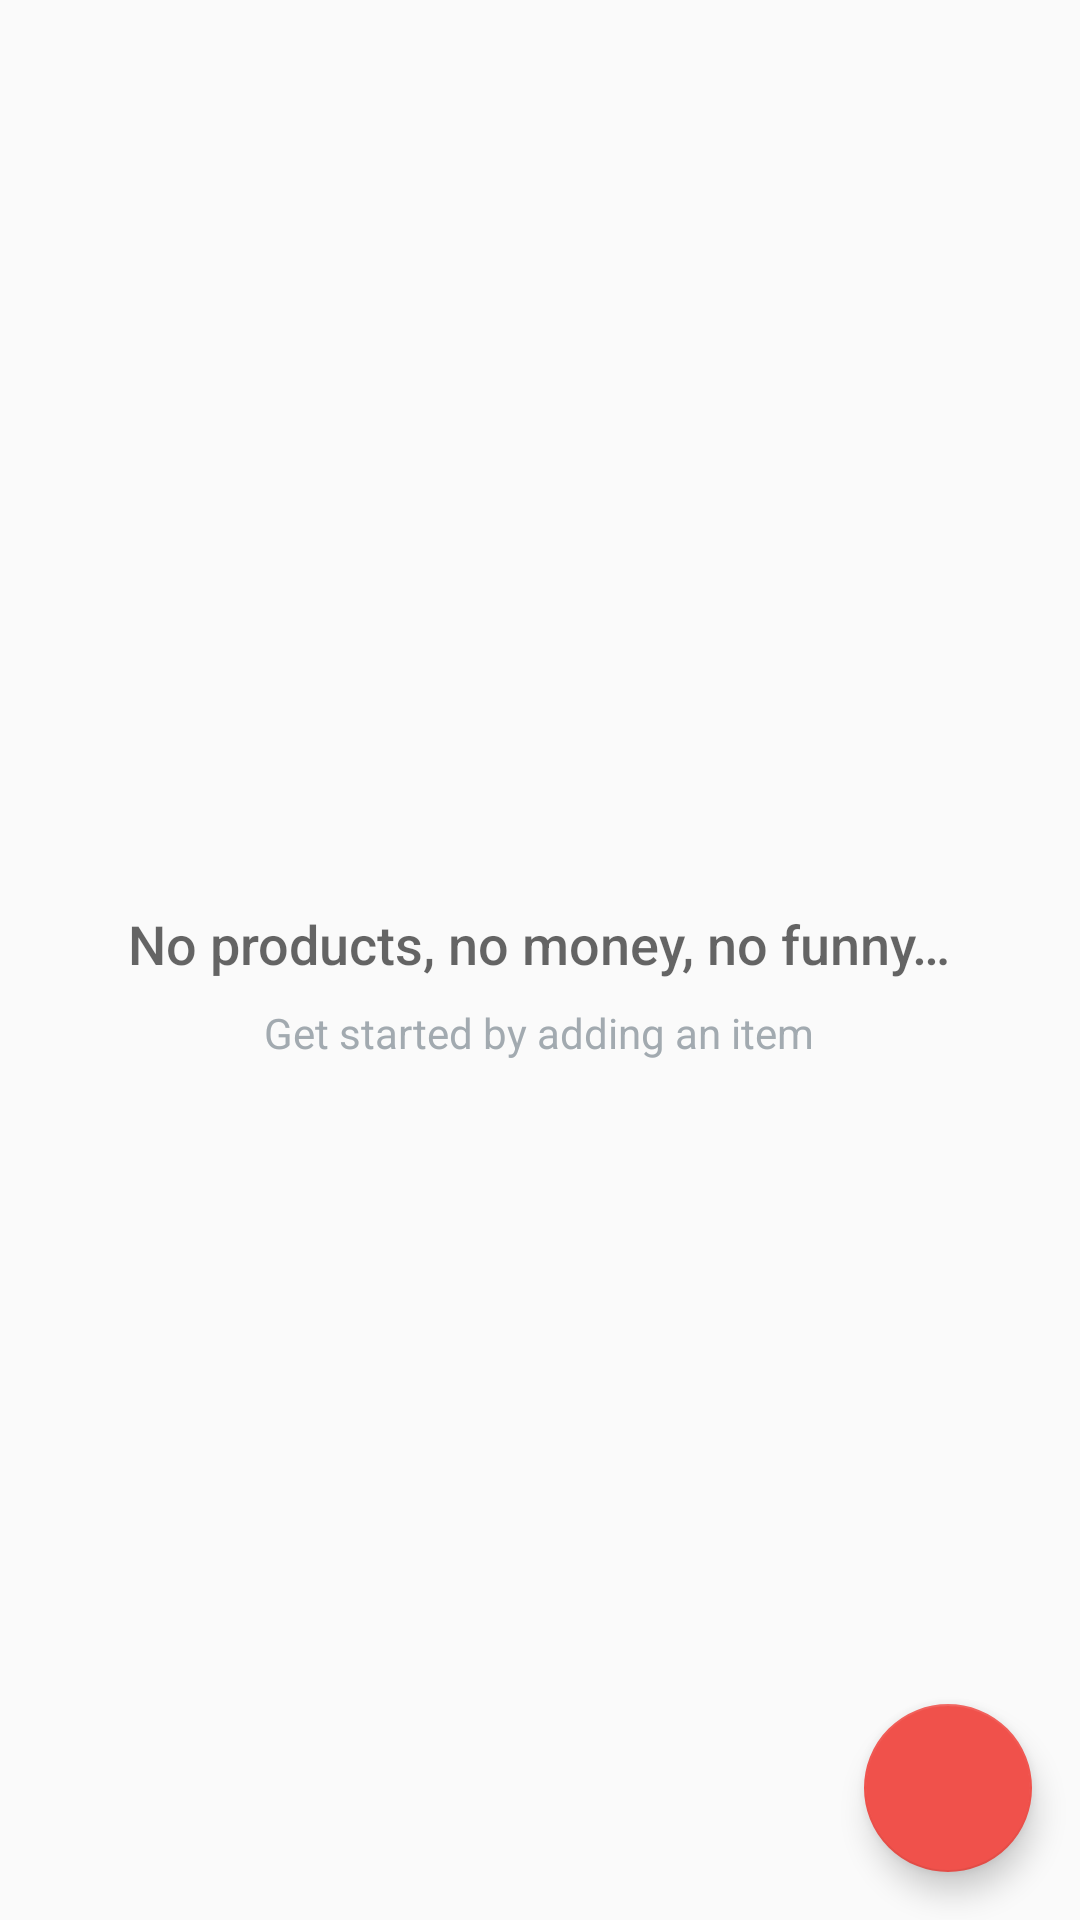

The Android layout XML behind this screen, and the referenced resources:
<!-- AndroidManifest.xml: application theme AppTheme -->
<!-- res/layout/activity_catalog.xml -->
<?xml version="1.0" encoding="utf-8"?>
<RelativeLayout xmlns:android="http://schemas.android.com/apk/res/android"
    xmlns:tools="http://schemas.android.com/tools"
    android:layout_width="match_parent"
    android:layout_height="match_parent"
    tools:context=".CatalogActivity">

    <ListView
        android:id="@+id/list"
        android:layout_width="match_parent"
        android:layout_height="match_parent"
        android:padding="@dimen/activity_margin" />

    
    <RelativeLayout
        android:id="@+id/empty_view"
        android:layout_width="wrap_content"
        android:layout_height="wrap_content"
        android:layout_centerInParent="true">

        <ImageView
            android:id="@+id/empty_Catalog_image"
            android:layout_width="wrap_content"
            android:layout_height="wrap_content"
            android:layout_centerHorizontal="true"
            android:src="@drawable/icon_empty_storehouse" />

        <TextView
            android:id="@+id/empty_title_text"
            android:layout_width="wrap_content"
            android:layout_height="wrap_content"
            android:layout_below="@+id/empty_Catalog_image"
            android:layout_centerHorizontal="true"
            android:fontFamily="sans-serif-medium"
            android:paddingTop="16dp"
            android:text="@string/empty_view_title_text"
            android:textAppearance="?android:textAppearanceMedium" />

        <TextView
            android:id="@+id/empty_subtitle_text"
            android:layout_width="wrap_content"
            android:layout_height="wrap_content"
            android:layout_below="@+id/empty_title_text"
            android:layout_centerHorizontal="true"
            android:fontFamily="sans-serif"
            android:paddingTop="8dp"
            android:text="@string/empty_view_subtitle_text"
            android:textAppearance="?android:textAppearanceSmall"
            android:textColor="#A2AAB0" />
    </RelativeLayout>

    <android.support.design.widget.FloatingActionButton
        android:id="@+id/fab"
        android:layout_width="wrap_content"
        android:layout_height="wrap_content"
        android:layout_alignParentBottom="true"
        android:layout_alignParentRight="true"
        android:layout_margin="@dimen/fab_margin"
        android:src="@drawable/icon_add_item" />

    </RelativeLayout>
<!-- resources referenced by this layout -->
<resources>
  <dimen name="activity_margin">16dp</dimen>
  <dimen name="fab_margin">16dp</dimen>
  <string name="empty_view_subtitle_text">Get started by adding an item</string>
  <string name="empty_view_title_text">No products, no money, no funny…</string>
  <style name="AppTheme" parent="Theme.AppCompat.Light.DarkActionBar">
          <item name="colorPrimary">@color/colorPrimary</item>
          <item name="colorPrimaryDark">@color/colorPrimaryDark</item>
          <item name="colorAccent">@color/colorAccent</item>
      </style>
  <color name="colorPrimary">#F0514B</color>
  <color name="colorPrimaryDark">#C0403C</color>
  <color name="colorAccent">#F0514B</color>
</resources>
